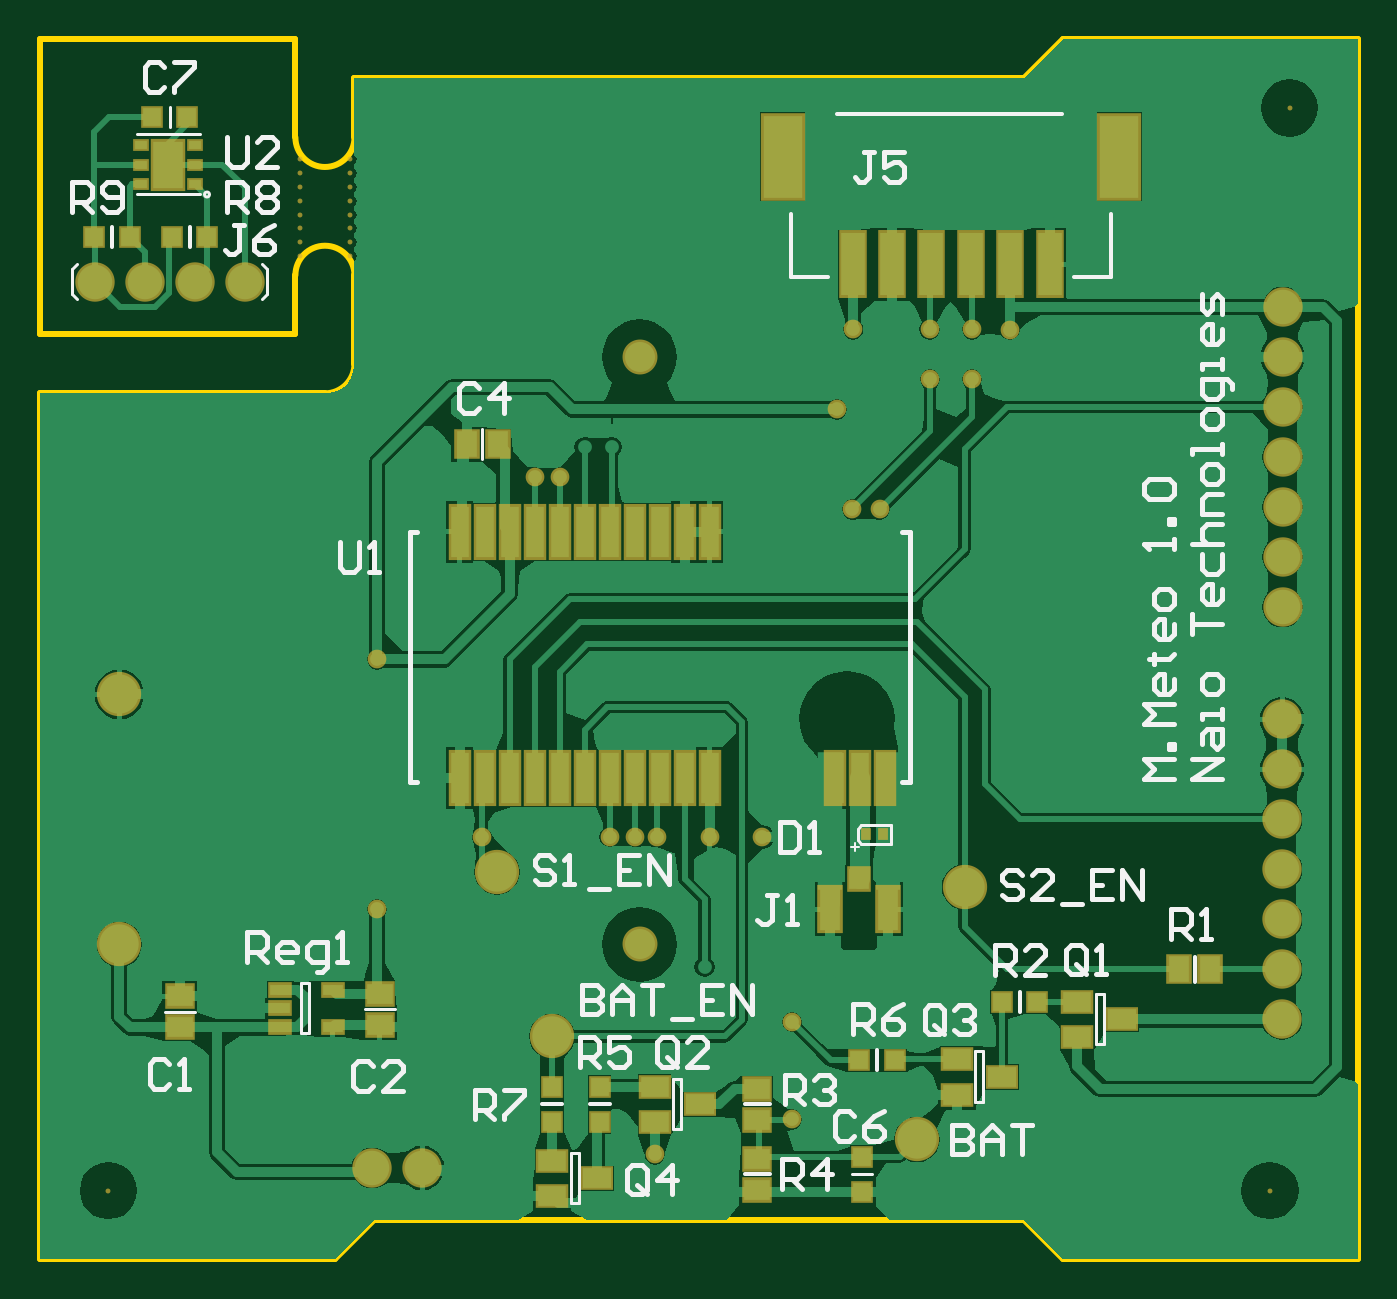
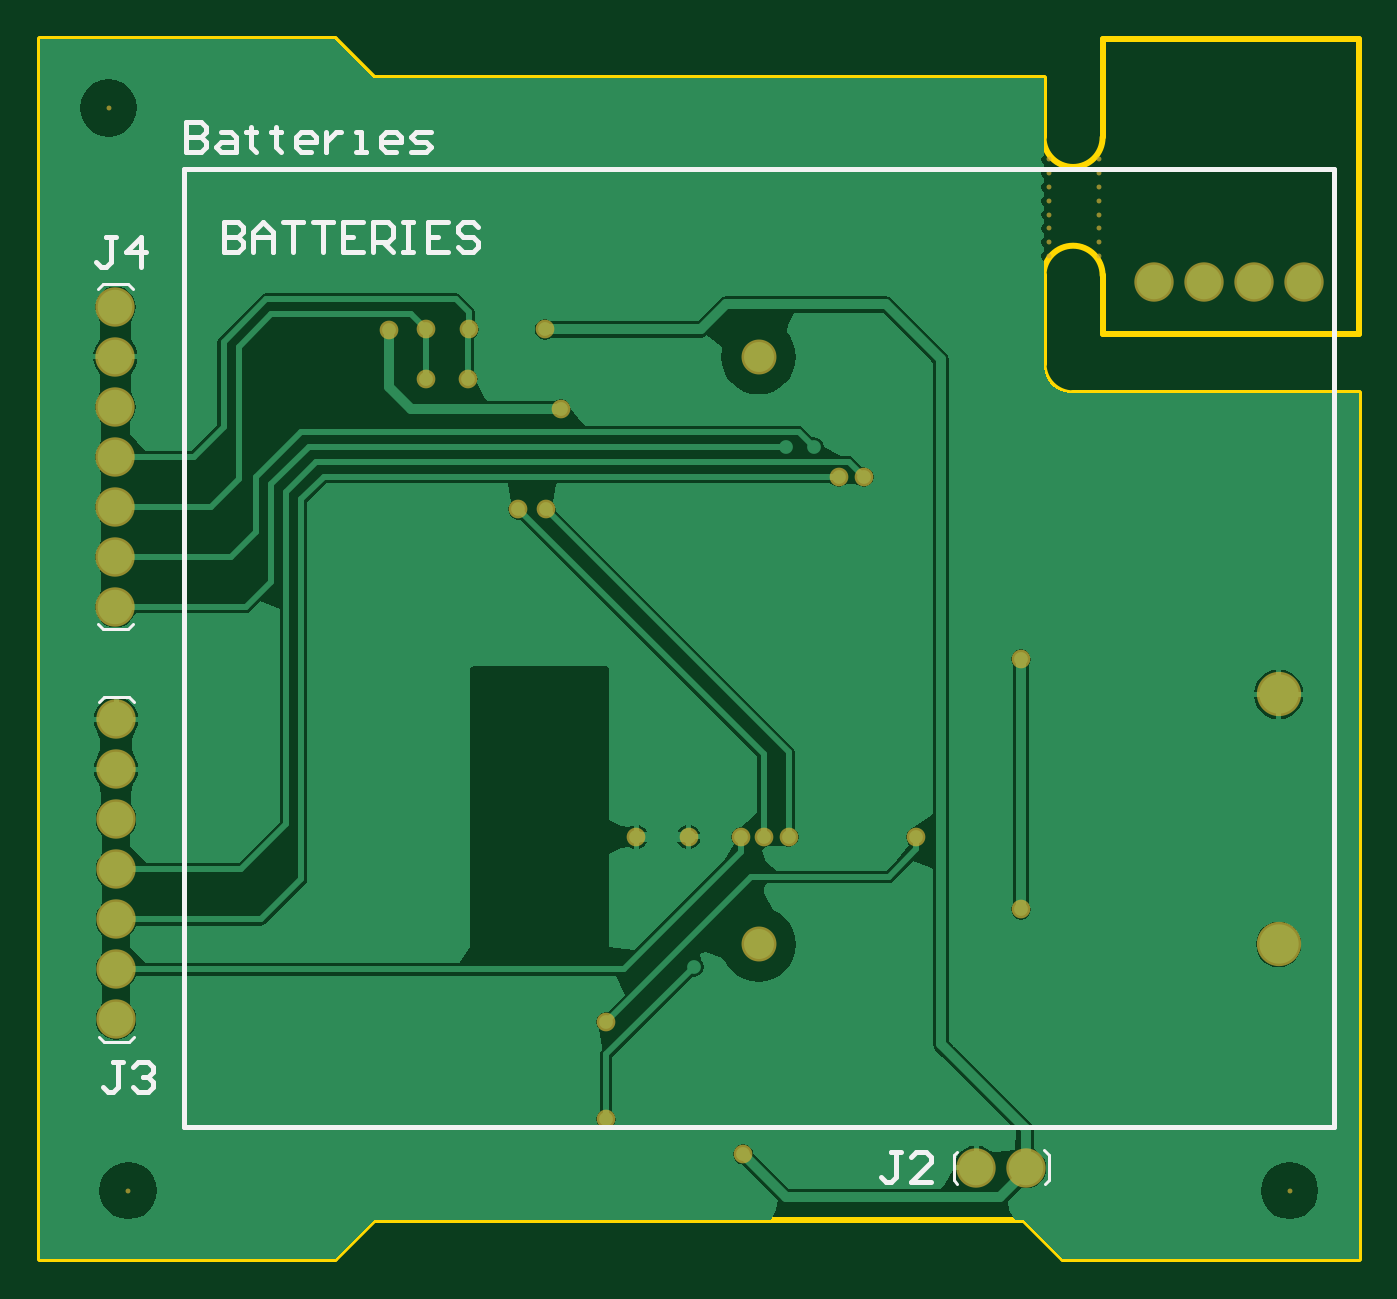
Circuit board: 8 layer files. Board 67.0 x 62.0 mm.
- bottom_copper: PCB1.GBL (24448 bytes)
- bottom_silk: PCB1.GBO (3477 bytes)
- bottom_mask: PCB1.GBS (1456 bytes)
- outline: PCB1.GM1 (638 bytes)
- top_copper: PCB1.GTL (44644 bytes)
- top_silk: PCB1.GTO (12889 bytes)
- paste: PCB1.GTP (2346 bytes)
- top_mask: PCB1.GTS (3712 bytes)

=== bottom_copper: PCB1.GBL (24448 bytes, source omitted) ===
=== bottom_silk: PCB1.GBO ===
G04 Layer_Color=32896*
%FSLAX44Y44*%
%MOMM*%
G71*
G01*
G75*
%ADD34C,0.1270*%
%ADD38C,0.2540*%
D34*
X625150Y320040D02*
X637850D01*
X622610Y322580D02*
X625150Y320040D01*
X622610Y492760D02*
X625150Y495300D01*
X637850D01*
Y320040D02*
X640390Y322580D01*
X637850Y495300D02*
X640390Y492760D01*
X624840Y110490D02*
X637540D01*
X622300Y113030D02*
X624840Y110490D01*
X622300Y283210D02*
X624840Y285750D01*
X637540D01*
Y110490D02*
X640080Y113030D01*
X637540Y285750D02*
X640080Y283210D01*
X157480Y40170D02*
X159385Y38266D01*
X157480Y52870D02*
X160020Y55410D01*
X157480Y40170D02*
Y52870D01*
X203835Y54776D02*
X205740Y52870D01*
Y40170D02*
Y52870D01*
X203835Y38266D02*
X205740Y40170D01*
D38*
X596900Y67310D02*
Y553720D01*
X12700Y67310D02*
X596900D01*
X12700D02*
Y553720D01*
X596900D01*
X631166Y519428D02*
X636245D01*
X633706D01*
Y506732D01*
X636245Y504193D01*
X638784D01*
X641323Y506732D01*
X618471Y504193D02*
Y519428D01*
X626088Y511810D01*
X615932D01*
X232413Y54605D02*
X237492D01*
X234953D01*
Y41909D01*
X237492Y39370D01*
X240031D01*
X242570Y41909D01*
X217178Y39370D02*
X227335D01*
X217178Y49527D01*
Y52066D01*
X219717Y54605D01*
X224796D01*
X227335Y52066D01*
X627858Y100325D02*
X632936D01*
X630397D01*
Y87629D01*
X632936Y85090D01*
X635475D01*
X638014Y87629D01*
X622779Y97786D02*
X620240Y100325D01*
X615162D01*
X612622Y97786D01*
Y95247D01*
X615162Y92708D01*
X617701D01*
X615162D01*
X612622Y90168D01*
Y87629D01*
X615162Y85090D01*
X620240D01*
X622779Y87629D01*
X595603Y577848D02*
Y562613D01*
X587986D01*
X585447Y565152D01*
Y567691D01*
X587986Y570230D01*
X595603D01*
X587986D01*
X585447Y572769D01*
Y575308D01*
X587986Y577848D01*
X595603D01*
X577829Y572769D02*
X572751D01*
X570211Y570230D01*
Y562613D01*
X577829D01*
X580368Y565152D01*
X577829Y567691D01*
X570211D01*
X562594Y575308D02*
Y572769D01*
X565133D01*
X560055D01*
X562594D01*
Y565152D01*
X560055Y562613D01*
X549898Y575308D02*
Y572769D01*
X552437D01*
X547359D01*
X549898D01*
Y565152D01*
X547359Y562613D01*
X532124D02*
X537202D01*
X539741Y565152D01*
Y570230D01*
X537202Y572769D01*
X532124D01*
X529585Y570230D01*
Y567691D01*
X539741D01*
X524506Y572769D02*
Y562613D01*
Y567691D01*
X521967Y570230D01*
X519428Y572769D01*
X516889D01*
X509271Y562613D02*
X504193D01*
X506732D01*
Y572769D01*
X509271D01*
X488958Y562613D02*
X494036D01*
X496575Y565152D01*
Y570230D01*
X494036Y572769D01*
X488958D01*
X486419Y570230D01*
Y567691D01*
X496575D01*
X481340Y562613D02*
X473723D01*
X471184Y565152D01*
X473723Y567691D01*
X478801D01*
X481340Y570230D01*
X478801Y572769D01*
X471184D01*
X576580Y527045D02*
Y511810D01*
X568963D01*
X566423Y514349D01*
Y516888D01*
X568963Y519427D01*
X576580D01*
X568963D01*
X566423Y521967D01*
Y524506D01*
X568963Y527045D01*
X576580D01*
X561345Y511810D02*
Y521967D01*
X556267Y527045D01*
X551188Y521967D01*
Y511810D01*
Y519427D01*
X561345D01*
X546110Y527045D02*
X535953D01*
X541031D01*
Y511810D01*
X530875Y527045D02*
X520718D01*
X525796D01*
Y511810D01*
X505483Y527045D02*
X515640D01*
Y511810D01*
X505483D01*
X515640Y519427D02*
X510561D01*
X500405Y511810D02*
Y527045D01*
X492787D01*
X490248Y524506D01*
Y519427D01*
X492787Y516888D01*
X500405D01*
X495326D02*
X490248Y511810D01*
X485170Y527045D02*
X480091D01*
X482630D01*
Y511810D01*
X485170D01*
X480091D01*
X462317Y527045D02*
X472474D01*
Y511810D01*
X462317D01*
X472474Y519427D02*
X467395D01*
X447082Y524506D02*
X449621Y527045D01*
X454699D01*
X457239Y524506D01*
Y521967D01*
X454699Y519427D01*
X449621D01*
X447082Y516888D01*
Y514349D01*
X449621Y511810D01*
X454699D01*
X457239Y514349D01*
M02*

=== bottom_mask: PCB1.GBS ===
G04 Layer_Color=16711935*
%FSLAX44Y44*%
%MOMM*%
G71*
G01*
G75*
%ADD25C,2.0000*%
%ADD55C,2.2500*%
%ADD56C,0.2500*%
%ADD57C,1.7740*%
%ADD58C,0.9500*%
D25*
X27940Y496570D02*
D03*
X53340D02*
D03*
X104140D02*
D03*
X78740D02*
D03*
X631500Y331470D02*
D03*
Y356870D02*
D03*
Y458470D02*
D03*
Y483870D02*
D03*
Y433070D02*
D03*
Y407670D02*
D03*
Y382270D02*
D03*
X631190Y121920D02*
D03*
Y147320D02*
D03*
Y248920D02*
D03*
Y274320D02*
D03*
Y223520D02*
D03*
Y198120D02*
D03*
Y172720D02*
D03*
X168910Y46521D02*
D03*
X194310D02*
D03*
D55*
X40600Y287020D02*
D03*
Y160020D02*
D03*
D56*
X635000Y585000D02*
D03*
X625000Y35000D02*
D03*
X35000D02*
D03*
X157480Y509800D02*
D03*
Y516800D02*
D03*
Y523800D02*
D03*
Y530800D02*
D03*
Y537800D02*
D03*
Y544800D02*
D03*
Y551800D02*
D03*
Y558800D02*
D03*
X132080D02*
D03*
Y551800D02*
D03*
Y544800D02*
D03*
Y537800D02*
D03*
Y530800D02*
D03*
Y523800D02*
D03*
Y516800D02*
D03*
Y509800D02*
D03*
D57*
X304800Y458520D02*
D03*
Y160020D02*
D03*
D58*
X367030Y214630D02*
D03*
X340360D02*
D03*
X382270Y71120D02*
D03*
X224790Y214630D02*
D03*
X382270Y120650D02*
D03*
X313690Y214630D02*
D03*
X289560D02*
D03*
X412750Y381009D02*
D03*
X452430Y447040D02*
D03*
X302260Y214630D02*
D03*
X426729Y381009D02*
D03*
X473710Y447040D02*
D03*
X405130Y431800D02*
D03*
X171450Y177800D02*
D03*
Y304800D02*
D03*
X251460Y397510D02*
D03*
X264160D02*
D03*
X452120Y472440D02*
D03*
X473710D02*
D03*
X492760Y472130D02*
D03*
X413410Y472440D02*
D03*
X312530Y53340D02*
D03*
M02*

=== outline: PCB1.GM1 ===
G04 Layer_Color=16711935*
%FSLAX44Y44*%
%MOMM*%
G71*
G01*
G75*
%ADD27C,0.3000*%
D27*
X130000Y570000D02*
G03*
X160000Y570000I15000J0D01*
G01*
Y500000D02*
G03*
X130000Y500000I-15000J0D01*
G01*
X145000Y440000D02*
G03*
X160000Y455000I0J15000D01*
G01*
X0Y620000D02*
X130000D01*
X0Y470000D02*
X130000D01*
X0D02*
Y620000D01*
X130000Y570000D02*
Y620000D01*
Y470000D02*
Y500000D01*
X0Y0D02*
Y440000D01*
X145000D01*
X160000Y455000D02*
Y500000D01*
X160000Y570000D02*
Y600000D01*
X670000Y0D02*
Y620000D01*
X160000Y600000D02*
X500000D01*
X520000Y620000D01*
X670000D01*
X0Y0D02*
X150000D01*
X170000Y20000D01*
X500000D01*
X520000Y0D01*
X670000D01*
M02*

=== top_copper: PCB1.GTL (44644 bytes, source omitted) ===
=== top_silk: PCB1.GTO (12889 bytes, source omitted) ===
=== paste: PCB1.GTP ===
G04 Layer_Color=8421504*
%FSLAX44Y44*%
%MOMM*%
G71*
G01*
G75*
%ADD10R,1.0000X0.5500*%
%ADD11R,1.3000X1.0500*%
%ADD12R,0.9000X0.9000*%
%ADD13R,1.5000X2.4000*%
%ADD14R,0.6000X0.4000*%
%ADD15R,0.8900X2.6000*%
%ADD16R,0.9000X0.9000*%
%ADD17R,1.0500X1.3000*%
%ADD18R,1.4250X1.0000*%
%ADD19R,1.4000X1.0000*%
%ADD20R,2.0000X4.2000*%
%ADD21R,1.2000X3.2000*%
%ADD22R,1.0000X1.0500*%
%ADD23R,1.0500X2.2000*%
%ADD24R,0.3000X0.4000*%
%ADD25C,2.0000*%
D10*
X148920Y118110D02*
D03*
X121920Y137110D02*
D03*
Y118110D02*
D03*
Y127610D02*
D03*
X148920Y137110D02*
D03*
D11*
X71120Y117856D02*
D03*
Y133604D02*
D03*
X172720Y134874D02*
D03*
Y119126D02*
D03*
X364490Y51054D02*
D03*
Y35306D02*
D03*
Y86614D02*
D03*
Y70866D02*
D03*
D12*
X75040Y580390D02*
D03*
X57040D02*
D03*
X45830Y519430D02*
D03*
X27830D02*
D03*
X85200D02*
D03*
X67200D02*
D03*
X416450Y101092D02*
D03*
X434450D02*
D03*
X488840Y130920D02*
D03*
X506840D02*
D03*
D13*
X65240Y556100D02*
D03*
D14*
X51740Y546100D02*
D03*
Y556100D02*
D03*
Y566100D02*
D03*
X78740D02*
D03*
Y556100D02*
D03*
Y546100D02*
D03*
D15*
X340360Y244570D02*
D03*
X327660D02*
D03*
X314960D02*
D03*
X302260D02*
D03*
X289560D02*
D03*
X276860D02*
D03*
X264160D02*
D03*
X251460D02*
D03*
X238760D02*
D03*
X226060D02*
D03*
X213360D02*
D03*
X340360Y369570D02*
D03*
X327660D02*
D03*
X314960D02*
D03*
X302260D02*
D03*
X289560D02*
D03*
X276860D02*
D03*
X264160D02*
D03*
X251460D02*
D03*
X238760D02*
D03*
X226060D02*
D03*
X213360D02*
D03*
X404160Y244570D02*
D03*
X416560D02*
D03*
X429260D02*
D03*
D16*
X260350Y87740D02*
D03*
Y69740D02*
D03*
X284480D02*
D03*
Y87740D02*
D03*
X417830Y34180D02*
D03*
Y52180D02*
D03*
D17*
X578866Y147320D02*
D03*
X594614D02*
D03*
X232664Y414020D02*
D03*
X216916D02*
D03*
D18*
X283210Y41158D02*
D03*
X488840Y92710D02*
D03*
X335280Y78740D02*
D03*
X549910Y121920D02*
D03*
D19*
X260460Y50158D02*
D03*
Y32158D02*
D03*
X466090Y101710D02*
D03*
Y83710D02*
D03*
X312530Y87740D02*
D03*
Y69740D02*
D03*
X527160Y130920D02*
D03*
Y112920D02*
D03*
D20*
X377580Y560260D02*
D03*
X548580D02*
D03*
D21*
X473080Y505460D02*
D03*
X493080D02*
D03*
X513080D02*
D03*
X453080D02*
D03*
X433080D02*
D03*
X413080D02*
D03*
D22*
X416306Y193040D02*
D03*
D23*
X401556Y178040D02*
D03*
X431056D02*
D03*
D24*
X419674Y215900D02*
D03*
X428674D02*
D03*
D25*
X232410Y196850D02*
D03*
X445770Y60960D02*
D03*
X260460Y113284D02*
D03*
X469900Y189230D02*
D03*
M02*

=== top_mask: PCB1.GTS ===
G04 Layer_Color=8388736*
%FSLAX44Y44*%
%MOMM*%
G71*
G01*
G75*
%ADD25C,2.0000*%
%ADD40R,1.2500X0.8000*%
%ADD41R,1.5500X1.3000*%
%ADD42R,1.1500X1.1500*%
%ADD43R,1.7500X2.6500*%
%ADD44R,0.8500X0.6500*%
%ADD45R,1.1400X2.8500*%
%ADD46R,1.1500X1.1500*%
%ADD47R,1.3000X1.5500*%
%ADD48R,1.6750X1.2500*%
%ADD49R,1.6500X1.2500*%
%ADD50R,2.2500X4.4500*%
%ADD51R,1.4500X3.4500*%
%ADD52R,1.2500X1.3000*%
%ADD53R,1.3000X2.4500*%
%ADD54R,0.5500X0.6500*%
%ADD55C,2.2500*%
%ADD56C,0.2500*%
%ADD57C,1.7740*%
%ADD58C,0.9500*%
D25*
X27940Y496570D02*
D03*
X53340D02*
D03*
X104140D02*
D03*
X78740D02*
D03*
X631500Y331470D02*
D03*
Y356870D02*
D03*
Y458470D02*
D03*
Y483870D02*
D03*
Y433070D02*
D03*
Y407670D02*
D03*
Y382270D02*
D03*
X631190Y121920D02*
D03*
Y147320D02*
D03*
Y248920D02*
D03*
Y274320D02*
D03*
Y223520D02*
D03*
Y198120D02*
D03*
Y172720D02*
D03*
X168910Y46521D02*
D03*
X194310D02*
D03*
D40*
X148920Y118110D02*
D03*
X121920Y137110D02*
D03*
Y118110D02*
D03*
Y127610D02*
D03*
X148920Y137110D02*
D03*
D41*
X71120Y117856D02*
D03*
Y133604D02*
D03*
X172720Y134874D02*
D03*
Y119126D02*
D03*
X364490Y51054D02*
D03*
Y35306D02*
D03*
Y86614D02*
D03*
Y70866D02*
D03*
D42*
X75040Y580390D02*
D03*
X57040D02*
D03*
X45830Y519430D02*
D03*
X27830D02*
D03*
X85200D02*
D03*
X67200D02*
D03*
X416450Y101092D02*
D03*
X434450D02*
D03*
X488840Y130920D02*
D03*
X506840D02*
D03*
D43*
X65240Y556100D02*
D03*
D44*
X51740Y546100D02*
D03*
Y556100D02*
D03*
Y566100D02*
D03*
X78740D02*
D03*
Y556100D02*
D03*
Y546100D02*
D03*
D45*
X340360Y244570D02*
D03*
X327660D02*
D03*
X314960D02*
D03*
X302260D02*
D03*
X289560D02*
D03*
X276860D02*
D03*
X264160D02*
D03*
X251460D02*
D03*
X238760D02*
D03*
X226060D02*
D03*
X213360D02*
D03*
X340360Y369570D02*
D03*
X327660D02*
D03*
X314960D02*
D03*
X302260D02*
D03*
X289560D02*
D03*
X276860D02*
D03*
X264160D02*
D03*
X251460D02*
D03*
X238760D02*
D03*
X226060D02*
D03*
X213360D02*
D03*
X404160Y244570D02*
D03*
X416560D02*
D03*
X429260D02*
D03*
D46*
X260350Y87740D02*
D03*
Y69740D02*
D03*
X284480D02*
D03*
Y87740D02*
D03*
X417830Y34180D02*
D03*
Y52180D02*
D03*
D47*
X578866Y147320D02*
D03*
X594614D02*
D03*
X232664Y414020D02*
D03*
X216916D02*
D03*
D48*
X283210Y41158D02*
D03*
X488840Y92710D02*
D03*
X335280Y78740D02*
D03*
X549910Y121920D02*
D03*
D49*
X260460Y50158D02*
D03*
Y32158D02*
D03*
X466090Y101710D02*
D03*
Y83710D02*
D03*
X312530Y87740D02*
D03*
Y69740D02*
D03*
X527160Y130920D02*
D03*
Y112920D02*
D03*
D50*
X377580Y560260D02*
D03*
X548580D02*
D03*
D51*
X473080Y505460D02*
D03*
X493080D02*
D03*
X513080D02*
D03*
X453080D02*
D03*
X433080D02*
D03*
X413080D02*
D03*
D52*
X416306Y193040D02*
D03*
D53*
X401556Y178040D02*
D03*
X431056D02*
D03*
D54*
X419674Y215900D02*
D03*
X428674D02*
D03*
D55*
X232410Y196850D02*
D03*
X445770Y60960D02*
D03*
X260460Y113284D02*
D03*
X469900Y189230D02*
D03*
X40600Y287020D02*
D03*
Y160020D02*
D03*
D56*
X635000Y585000D02*
D03*
X625000Y35000D02*
D03*
X35000D02*
D03*
X157480Y509800D02*
D03*
Y516800D02*
D03*
Y523800D02*
D03*
Y530800D02*
D03*
Y537800D02*
D03*
Y544800D02*
D03*
Y551800D02*
D03*
Y558800D02*
D03*
X132080D02*
D03*
Y551800D02*
D03*
Y544800D02*
D03*
Y537800D02*
D03*
Y530800D02*
D03*
Y523800D02*
D03*
Y516800D02*
D03*
Y509800D02*
D03*
D57*
X304800Y458520D02*
D03*
Y160020D02*
D03*
D58*
X367030Y214630D02*
D03*
X340360D02*
D03*
X382270Y71120D02*
D03*
X224790Y214630D02*
D03*
X382270Y120650D02*
D03*
X313690Y214630D02*
D03*
X289560D02*
D03*
X412750Y381009D02*
D03*
X452430Y447040D02*
D03*
X302260Y214630D02*
D03*
X426729Y381009D02*
D03*
X473710Y447040D02*
D03*
X405130Y431800D02*
D03*
X171450Y177800D02*
D03*
Y304800D02*
D03*
X251460Y397510D02*
D03*
X264160D02*
D03*
X452120Y472440D02*
D03*
X473710D02*
D03*
X492760Y472130D02*
D03*
X413410Y472440D02*
D03*
X312530Y53340D02*
D03*
M02*

